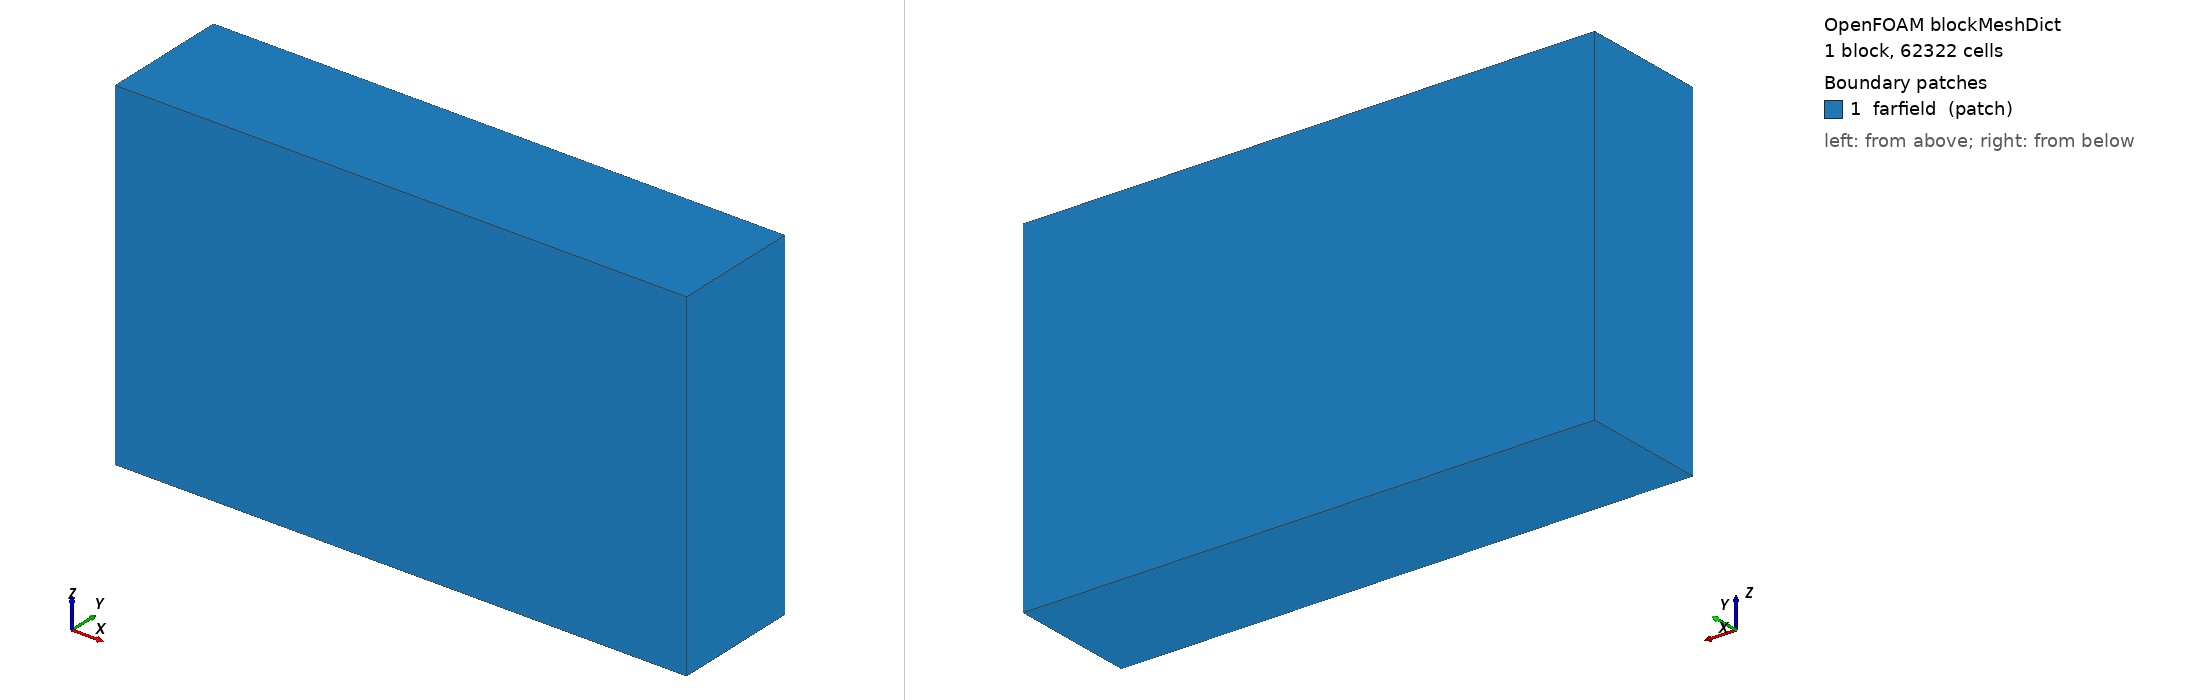

OpenFOAM case: the mesh blockMesh builds from blockMeshDict, 1 block(s), 62322 cells. Boundary patches (legend numbers): 1 farfield (patch). Left view from above one corner, right view from below the opposite corner. Boundary conditions: 0 field file(s) under 0/; 0 of 1 drawn patches have an entry in a shipped field file.

=== system/blockMeshDict ===
FoamFile
{
    version     2.0;
    format      ascii;
    class       dictionary;
    location    "system";
    object      blockMeshDict;
}

scale 1;

vertices
(
    (-3.132 -1.167 -2.988)
    (7.308 -1.167 -2.988)
    (7.308 1.167 -2.988)
    (-3.132 1.167 -2.988)
    (-3.132 -1.167 3.276)
    (7.308 -1.167 3.276)
    (7.308 1.167 3.276)
    (-3.132 1.167 3.276)
);

blocks
(
    hex (0 1 2 3 4 5 6 7) (78 17 47) simpleGrading (1 1 1)
);

edges ();

boundary
(
    farfield
    {
        type patch;
        faces
        (
            (0 3 2 1)
            (4 5 6 7)
            (0 1 5 4)
            (2 3 7 6)
            (1 2 6 5)
            (0 4 7 3)
        );
    }
);

mergePatchPairs ();
